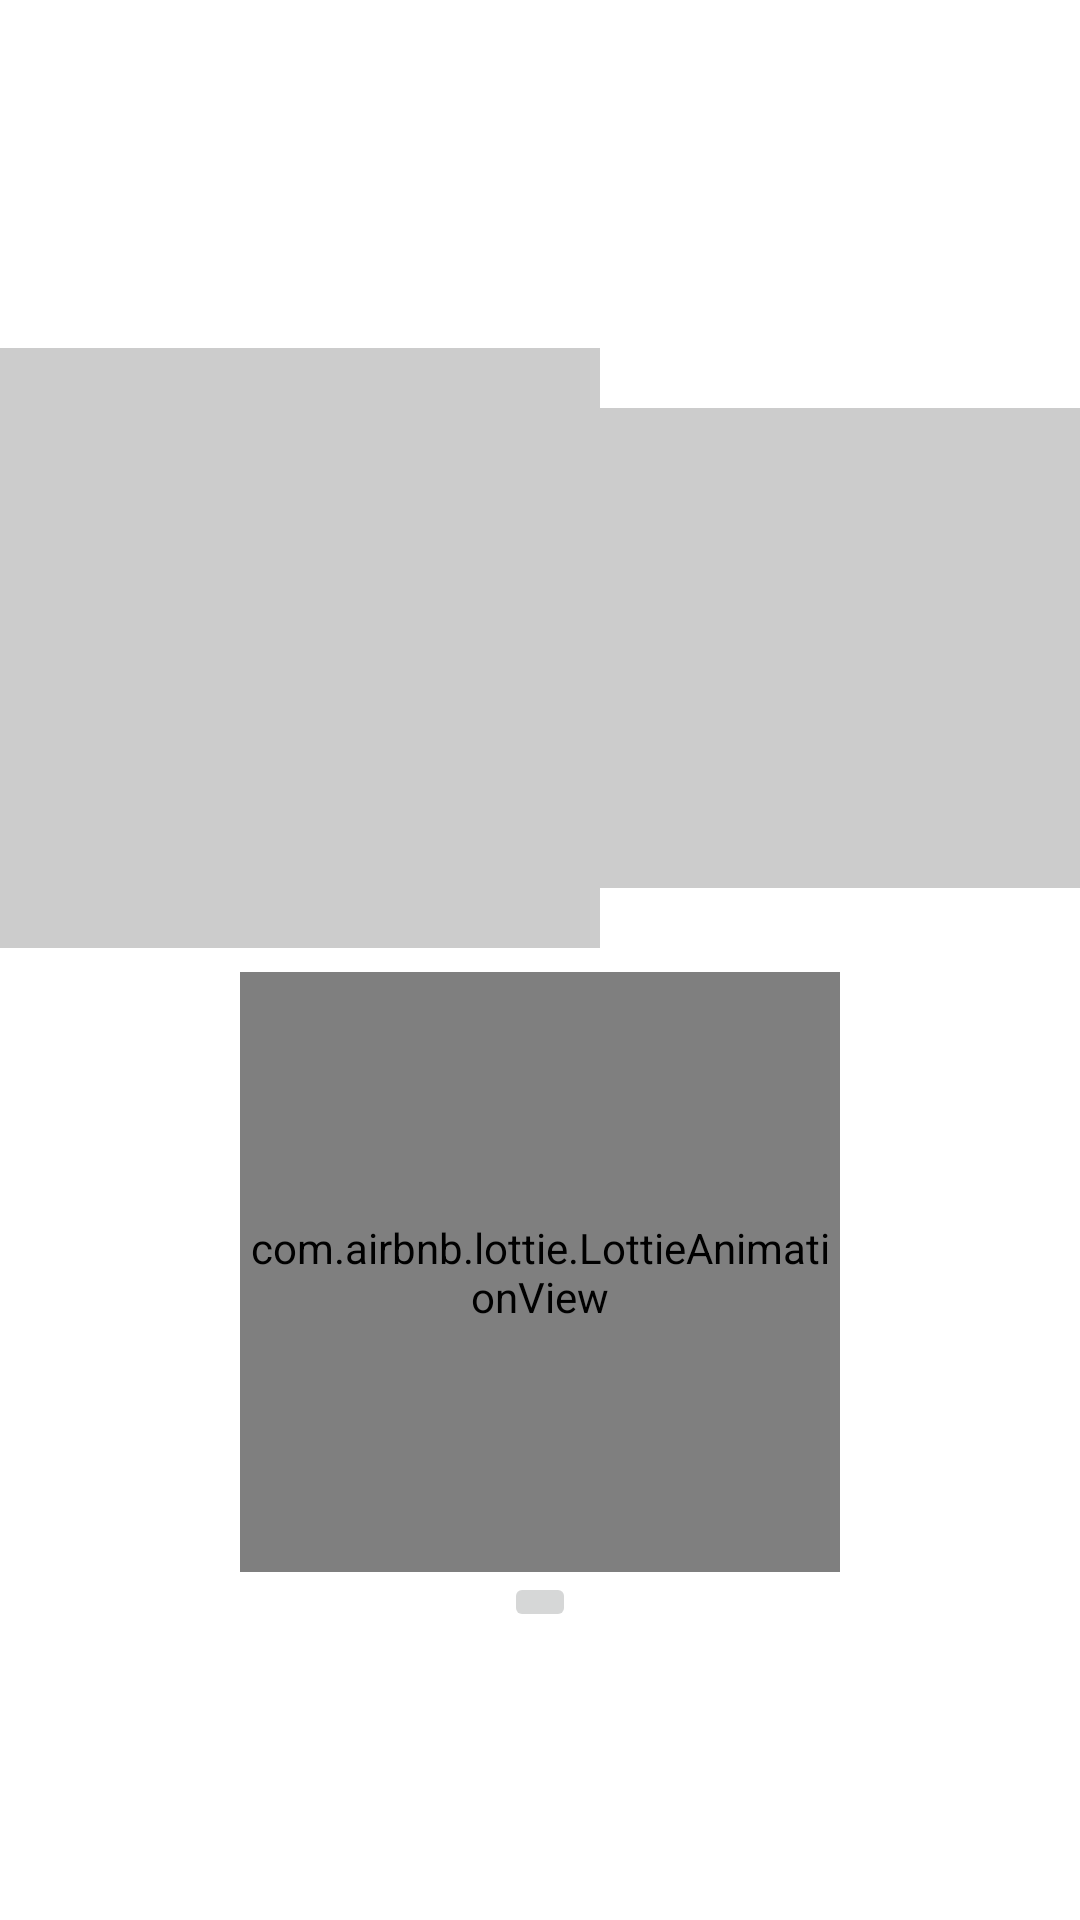

The Android layout XML behind this screen, and the referenced resources:
<!-- AndroidManifest.xml: activity theme Theme.ImageLoader.NoActionBar -->
<!-- res/layout/fragment_main.xml -->
<?xml version="1.0" encoding="utf-8"?>
<androidx.constraintlayout.widget.ConstraintLayout xmlns:android="http://schemas.android.com/apk/res/android"
    xmlns:app="http://schemas.android.com/apk/res-auto"
    xmlns:tools="http://schemas.android.com/tools"
    android:layout_width="match_parent"
    android:layout_height="match_parent"
    tools:context=".MainFragment">

    <ImageView
        android:id="@+id/imageView"
        android:layout_width="0dp"
        android:layout_height="200dp"
        android:background="#33000000"
        app:layout_constraintBottom_toTopOf="@id/imageView_lottie"
        app:layout_constraintDimensionRatio="W,1:1"
        app:layout_constraintEnd_toStartOf="@id/imageView_on_demand"
        app:layout_constraintStart_toStartOf="parent"
        app:layout_constraintTop_toTopOf="parent"
        app:layout_constraintVertical_chainStyle="packed"
        tools:ignore="ContentDescription" />

    <ImageView
        android:id="@+id/imageView_on_demand"
        android:layout_width="0dp"
        android:layout_height="160dp"
        android:background="#33000000"
        app:layout_constraintBottom_toBottomOf="@id/imageView"
        app:layout_constraintDimensionRatio="W,1:1"
        app:layout_constraintEnd_toEndOf="parent"
        app:layout_constraintStart_toEndOf="@id/imageView"
        app:layout_constraintTop_toTopOf="@id/imageView"
        tools:ignore="ContentDescription" />

    <com.airbnb.lottie.LottieAnimationView
        android:id="@+id/imageView_lottie"
        android:layout_width="0dp"
        android:layout_height="200dp"
        android:layout_marginTop="8dp"
        android:background="#33000000"
        app:layout_constraintBottom_toBottomOf="parent"
        app:layout_constraintDimensionRatio="W,1:1"
        app:layout_constraintEnd_toEndOf="@id/imageView_on_demand"
        app:layout_constraintStart_toStartOf="@id/imageView"
        app:layout_constraintTop_toBottomOf="@id/imageView"
        tools:ignore="ContentDescription" />

    <ImageButton
        android:id="@+id/imageButton_toggle_play_stop"
        android:layout_width="wrap_content"
        android:layout_height="wrap_content"
        app:layout_constraintEnd_toEndOf="@id/imageView_lottie"
        app:layout_constraintStart_toStartOf="@id/imageView_lottie"
        app:layout_constraintTop_toBottomOf="@id/imageView_lottie"
        app:srcCompat="@drawable/ic_play_24dp"
        tools:ignore="ContentDescription" />

</androidx.constraintlayout.widget.ConstraintLayout>
<!-- resources referenced by this layout -->
<resources>
  <style name="Theme.ImageLoader.NoActionBar">
          <item name="windowActionBar">false</item>
          <item name="windowNoTitle">true</item>
      </style>
</resources>
